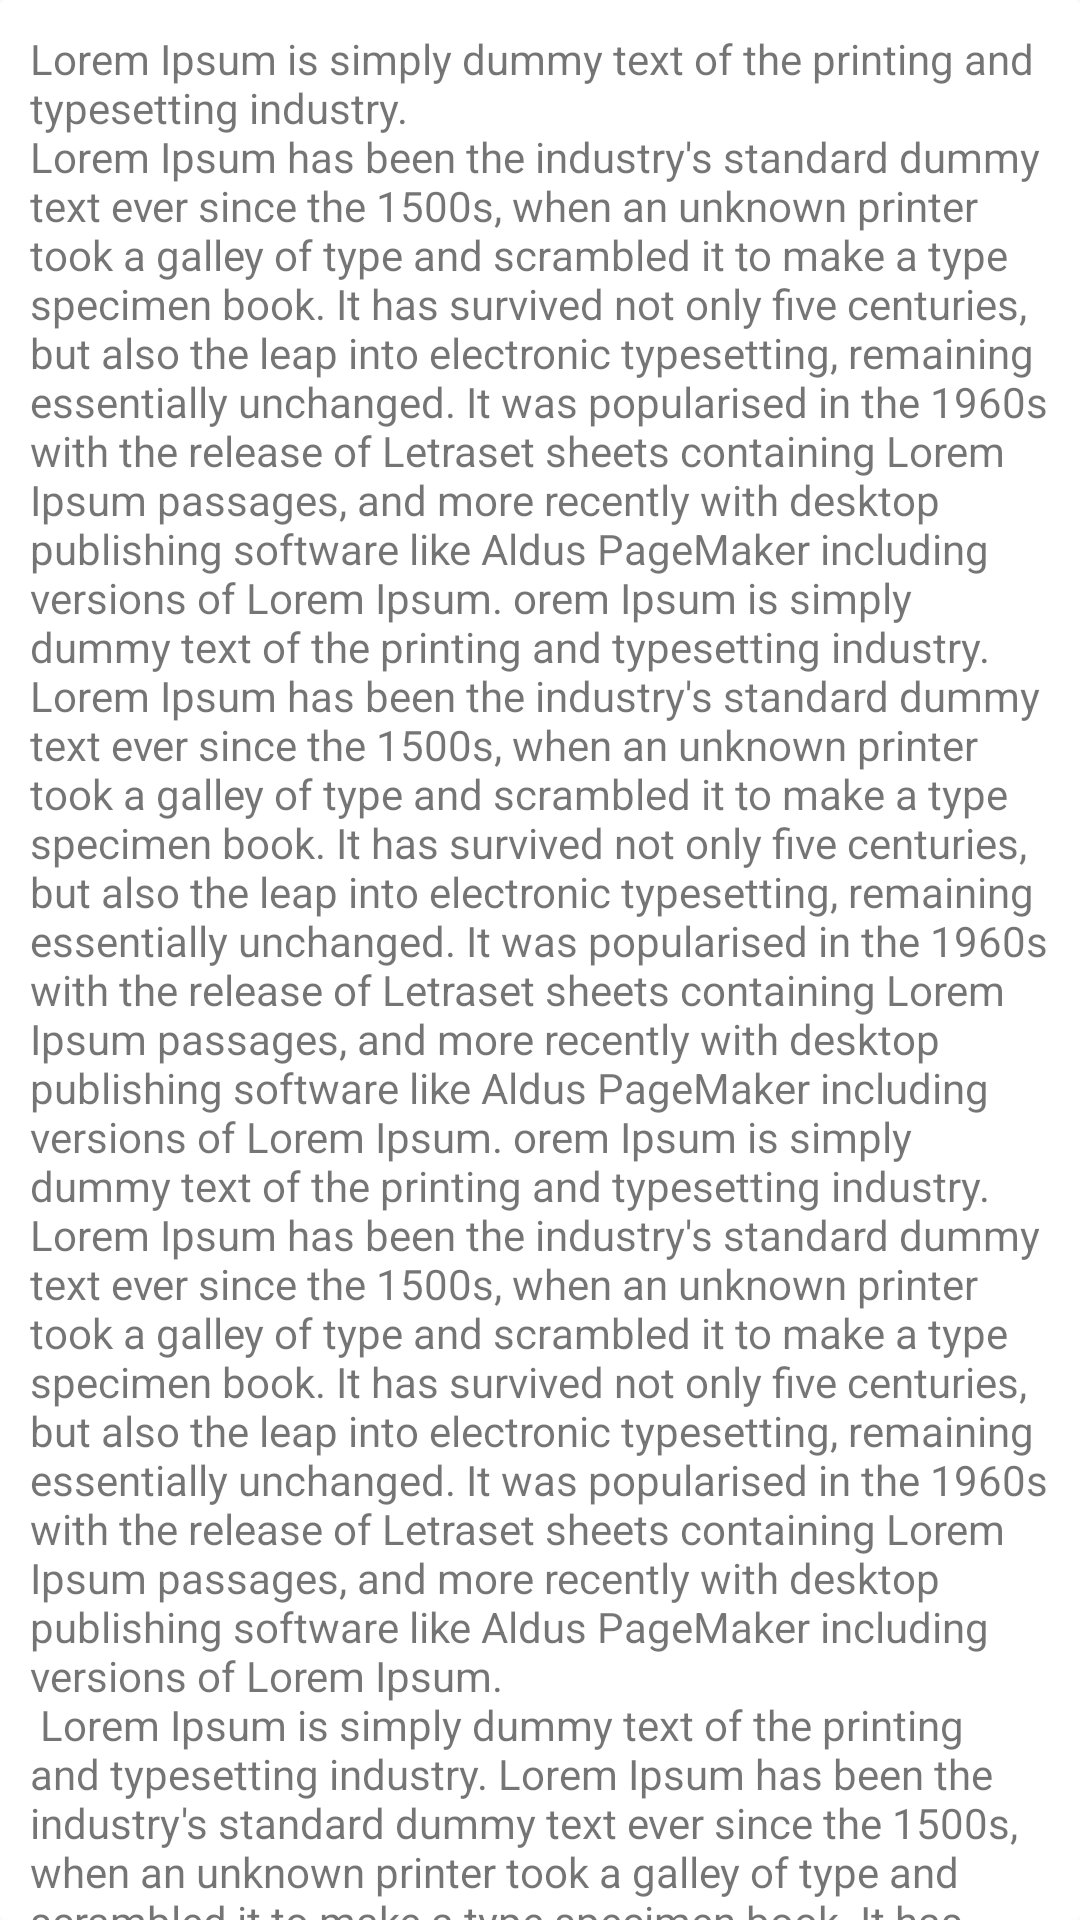

Produce the Android XML layout that renders to this screen, including the resource entries it uses.
<!-- AndroidManifest.xml: application theme AppTheme -->
<!-- res/layout/content_lorem_ipsum.xml -->
<?xml version="1.0" encoding="utf-8"?>
<android.support.v4.widget.NestedScrollView xmlns:android="http://schemas.android.com/apk/res/android"
    android:layout_width="match_parent"
    android:layout_height="match_parent"
    android:background="@drawable/rounded_background">

    <TextView
        android:layout_width="match_parent"
        android:layout_height="wrap_content"
        android:padding="10dp"
        android:text="@string/loremipsum" />

</android.support.v4.widget.NestedScrollView>
<!-- resources referenced by this layout -->
<resources>
  <color name="white">#fff</color>
  <color name="colorPrimary">#00cd9f</color>
  <color name="colorPrimaryDark">#009b71</color>
  <color name="colorAccent">#60ffd0</color>
</resources>
